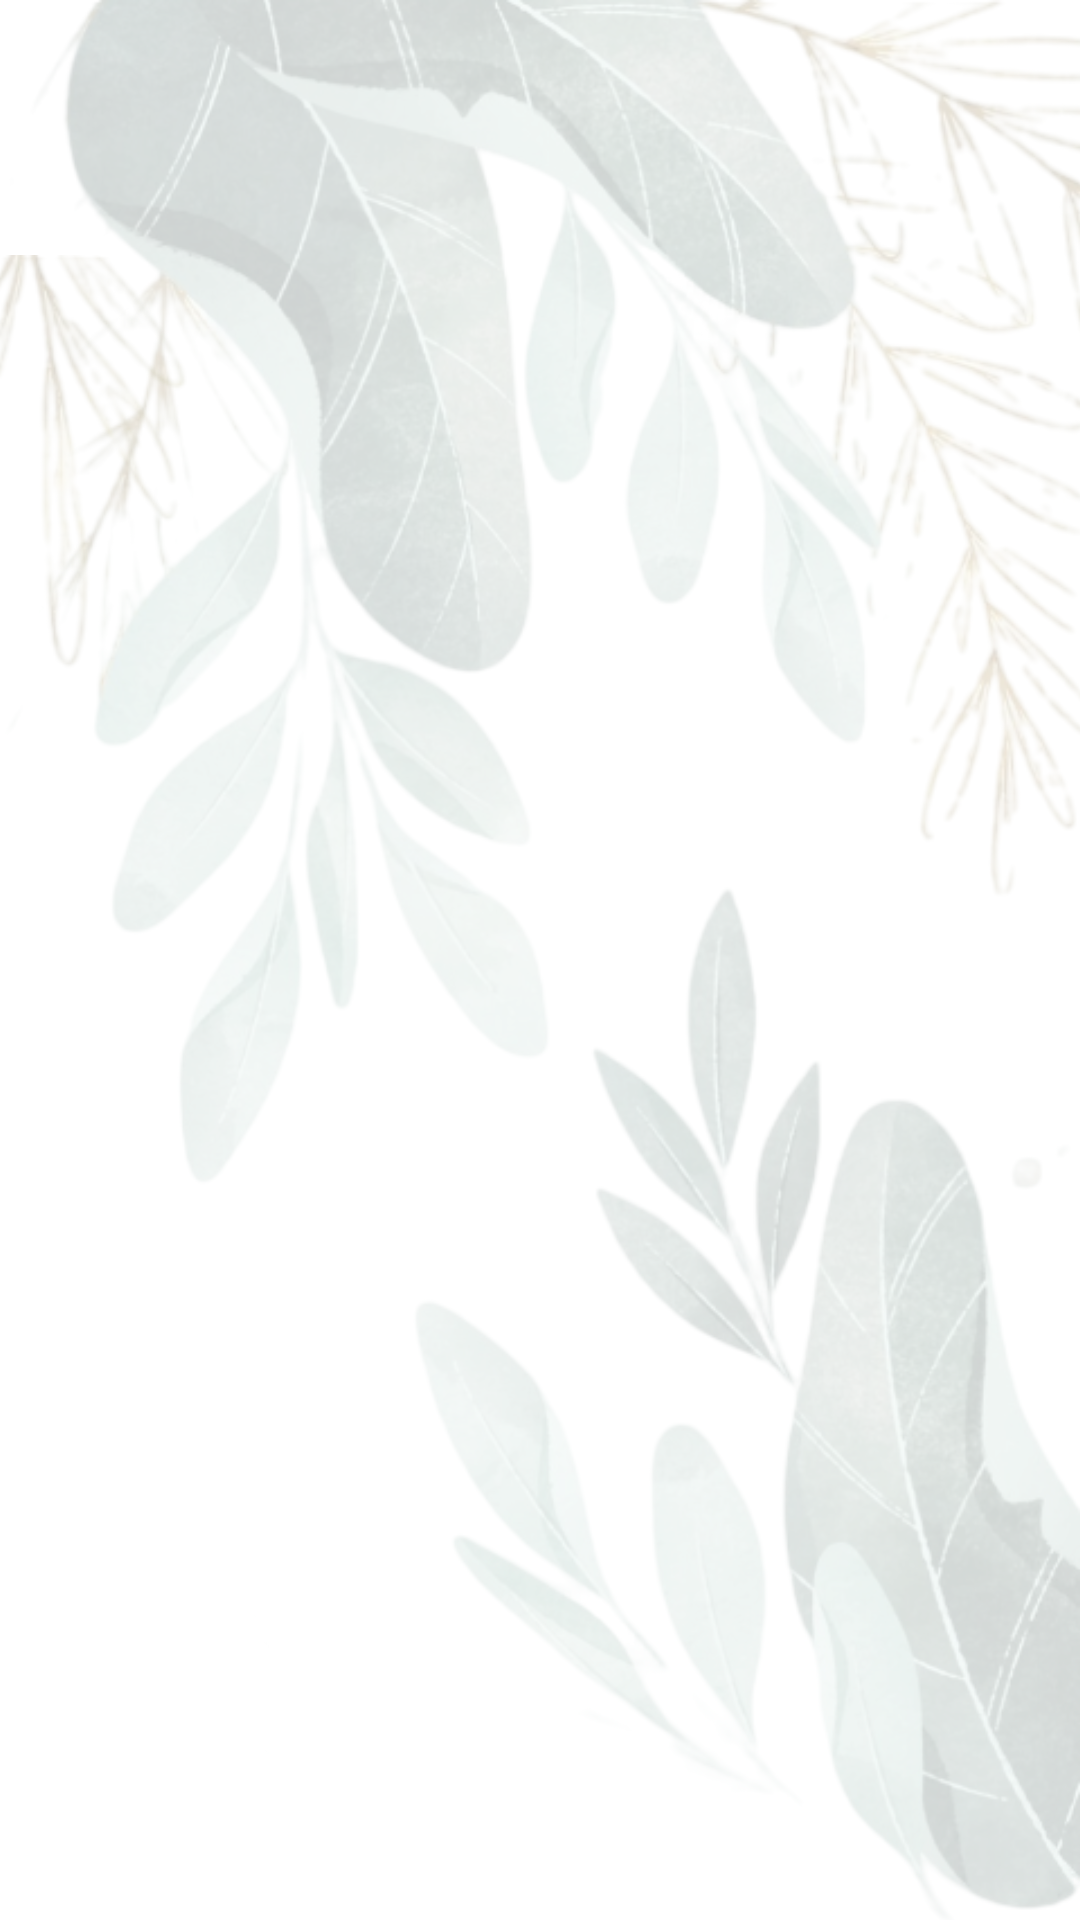

The Android layout XML behind this screen, and the referenced resources:
<!-- AndroidManifest.xml: application theme Theme.Agrvai -->
<!-- res/layout/teste.xml -->
<?xml version="1.0" encoding="utf-8"?>
<androidx.constraintlayout.widget.ConstraintLayout
    xmlns:android="http://schemas.android.com/apk/res/android"
    xmlns:app="http://schemas.android.com/apk/res-auto"
    xmlns:tools="http://schemas.android.com/tools"
    android:layout_width="match_parent"
    android:layout_height="match_parent"
    android:background="@drawable/fundo">

    <ImageView
        android:id="@+id/home_icon"
        android:layout_width="40dp"
        android:layout_height="40dp"
        android:layout_margin="16dp"
        android:layout_marginStart="16dp"
        android:layout_marginTop="32dp"
        android:src="@drawable/ic_home"
        app:layout_constraintStart_toStartOf="parent"
        app:layout_constraintTop_toTopOf="parent" />

</androidx.constraintlayout.widget.ConstraintLayout>
<!-- resources referenced by this layout -->
<resources>
  <!-- drawable fundo: png bitmap (drawable, 773299 bytes) -->
  <style name="Theme.Agrvai" parent="Base.Theme.Agrvai" />
  <style name="Base.Theme.Agrvai" parent="Theme.Material3.DayNight.NoActionBar">
          
          
      </style>
</resources>
